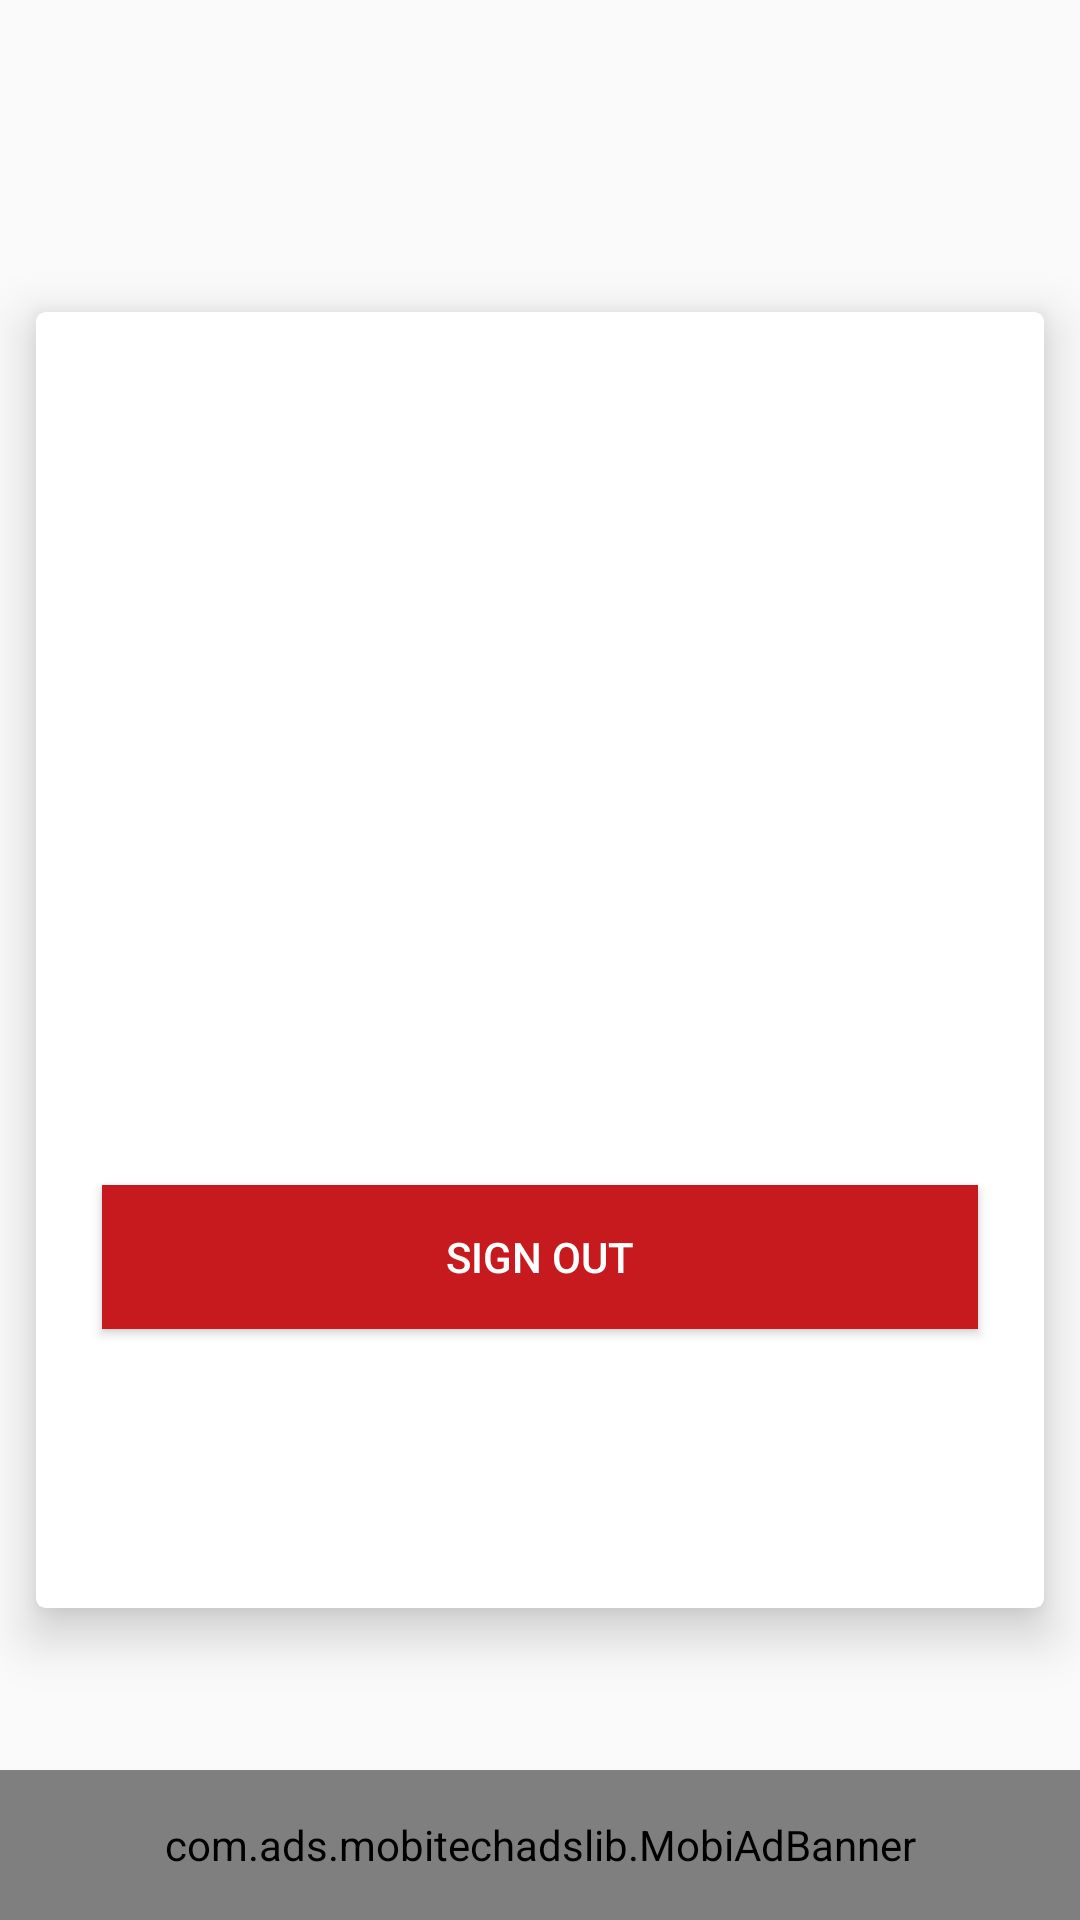

Layout XML and referenced resources for this Android screen:
<!-- AndroidManifest.xml: application theme AppTheme -->
<!-- res/layout/activity_profile.xml -->
<?xml version="1.0" encoding="utf-8"?>
<RelativeLayout xmlns:android="http://schemas.android.com/apk/res/android"
    xmlns:app="http://schemas.android.com/apk/res-auto"
    xmlns:tools="http://schemas.android.com/tools"
    android:layout_width="match_parent"
    android:layout_height="match_parent"
    android:background="@drawable/main_color_selector"
    tools:context="com.projects.activities.ProfileActivity">


    <androidx.cardview.widget.CardView
        android:layout_width="336dp"
        android:layout_height="432dp"
        android:layout_centerInParent="true"
        app:cardCornerRadius="3dp"
        app:cardElevation="10dp"
        app:layout_constraintBottom_toBottomOf="parent"
        app:layout_constraintEnd_toEndOf="parent"
        app:layout_constraintStart_toStartOf="parent"
        app:layout_constraintTop_toTopOf="parent"
        app:layout_constraintVertical_bias="0.457">

        <RelativeLayout
            android:layout_width="match_parent"
            android:layout_height="match_parent">


            <TextView
                android:id="@+id/userNmaeTextView"
                android:layout_width="wrap_content"
                android:layout_height="wrap_content"
                android:layout_alignParentTop="true"
                android:layout_centerHorizontal="true"
                android:layout_marginTop="164dp"
                android:textSize="18sp"
                android:textStyle="italic"
                android:typeface="monospace" />


            <Button
                android:id="@+id/signOutButton"
                android:layout_width="292dp"
                android:layout_height="wrap_content"
                android:layout_alignParentBottom="true"
                android:layout_centerHorizontal="true"
                android:layout_marginBottom="93dp"
                android:background="?attr/colorPrimaryDark"
                android:elevation="5dp"
                android:text="@string/signOutText"
                android:textColor="@android:color/white" />


        </RelativeLayout>


    </androidx.cardview.widget.CardView>



    <com.ads.mobitechadslib.MobiAdBanner
        android:id="@+id/bannerAd"
        android:layout_alignParentBottom="true"
        android:layout_gravity="center"
        android:scaleType="fitXY"
        android:layout_width="370dp"
        android:layout_height="50dp"/>

</RelativeLayout>
<!-- resources referenced by this layout -->
<resources>
  <string name="signOutText">Sign Out</string>
  <style name="AppTheme" parent="Theme.AppCompat.Light.DarkActionBar">
          
          <item name="colorPrimary">@color/colorPrimary</item>
          <item name="colorPrimaryDark">@color/colorPrimaryDark</item>
          <item name="colorAccent">@color/colorAccent</item>
      </style>
  <color name="colorPrimary">#ed1f24</color>
  <color name="colorPrimaryDark">#c61a1e</color>
  <color name="colorAccent">#ed1f24</color>
</resources>
